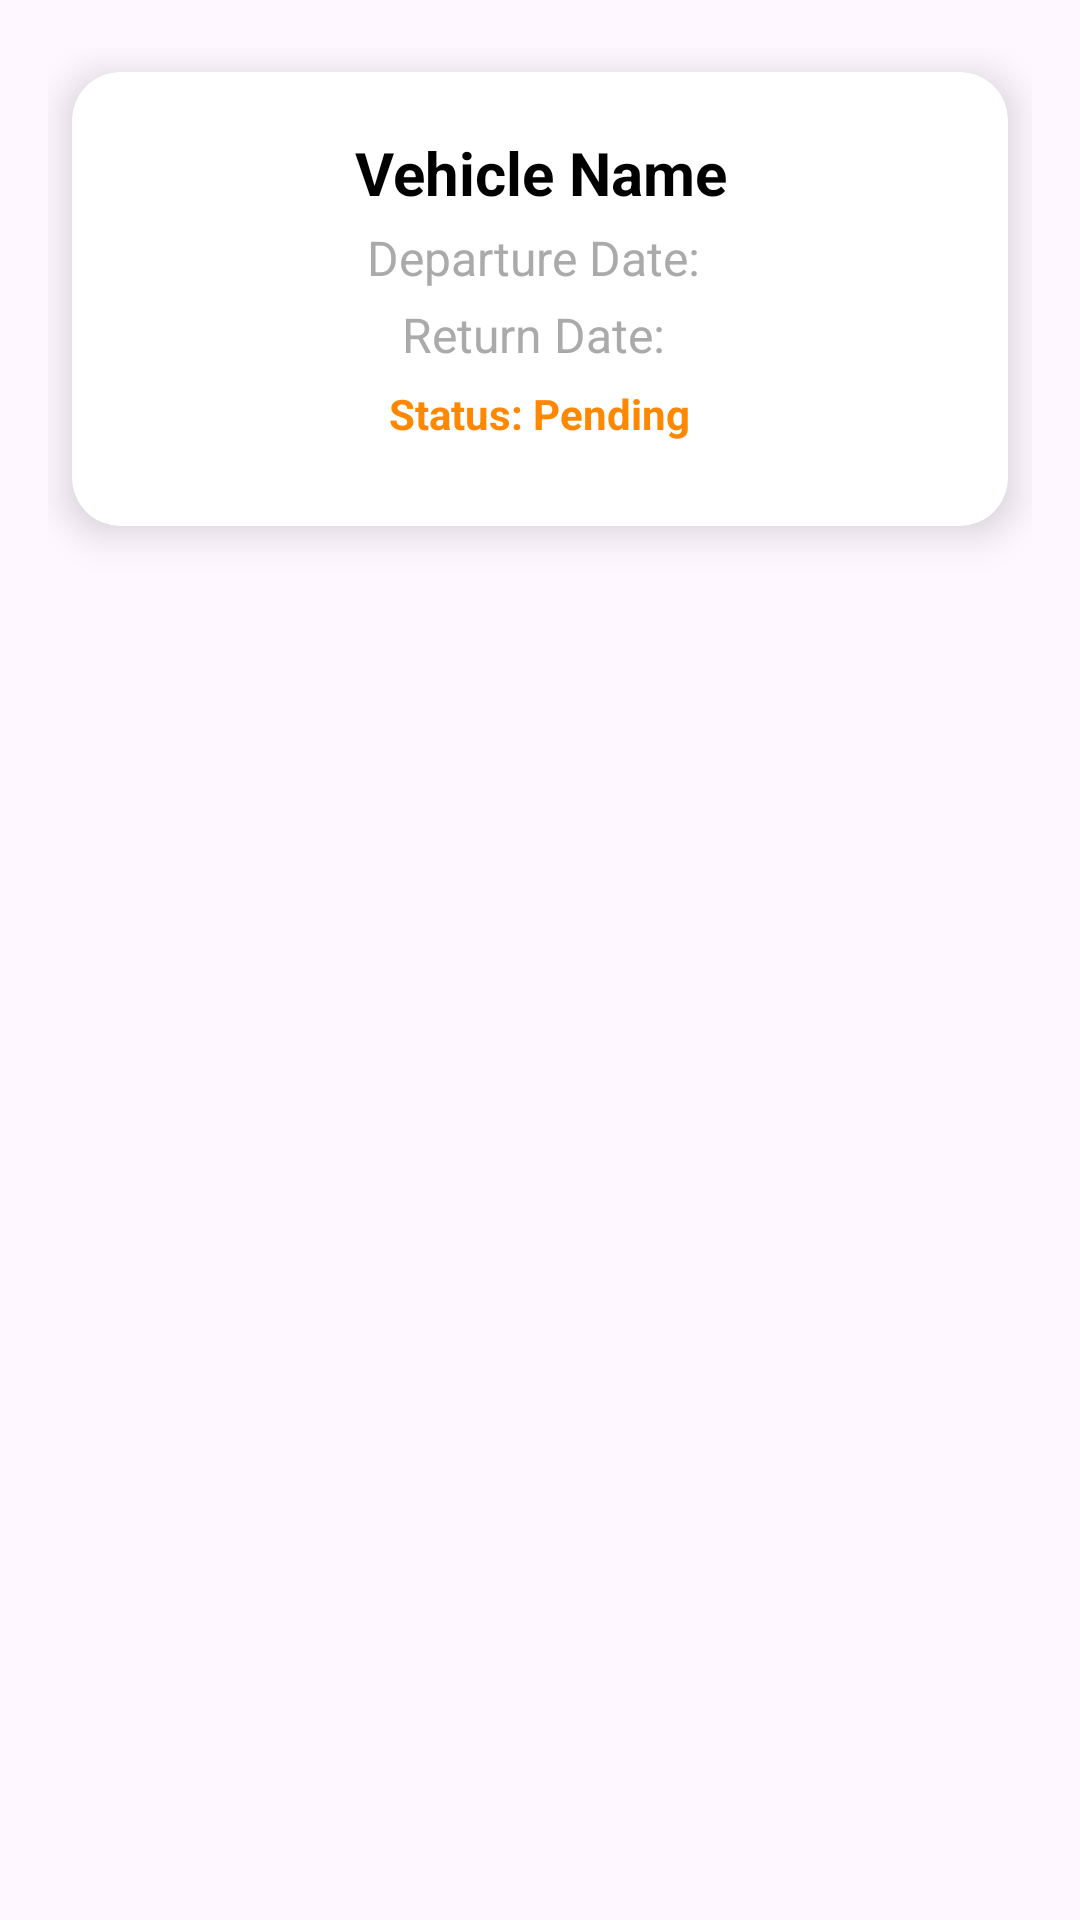

The Android layout XML behind this screen, and the referenced resources:
<!-- AndroidManifest.xml: application theme Theme.TravelEaseApp -->
<!-- res/layout/activity_user_vehicle_booking_adaptor.xml -->
<?xml version="1.0" encoding="utf-8"?>
<LinearLayout xmlns:android="http://schemas.android.com/apk/res/android"
    xmlns:app="http://schemas.android.com/apk/res-auto"
    xmlns:tools="http://schemas.android.com/tools"
    android:id="@+id/main"
    android:layout_width="match_parent"
    android:layout_height="match_parent"
    android:orientation="vertical"
    android:padding="16dp"
    tools:context=".ADAPTOR.UserVehicleBookingAdaptor">

    
    <androidx.cardview.widget.CardView
        android:layout_width="match_parent"
        android:layout_height="wrap_content"
        android:layout_margin="8dp"
        app:cardCornerRadius="16dp"
        app:cardElevation="8dp"
        android:background="@android:color/white">

        <LinearLayout
            android:layout_width="match_parent"
            android:layout_height="wrap_content"
            android:orientation="vertical"
            android:padding="20dp"
            android:gravity="center_horizontal">

            
            <TextView
                android:id="@+id/tvVehicleName"
                android:layout_width="wrap_content"
                android:layout_height="wrap_content"
                android:text="Vehicle Name"
                android:textSize="20sp"
                android:textStyle="bold"
                android:textColor="@android:color/black"
                android:paddingBottom="4dp"
                android:gravity="center" />

            
            <TextView
                android:id="@+id/tvDepartureDate"
                android:layout_width="wrap_content"
                android:layout_height="wrap_content"
                android:text="Departure Date: "
                android:textSize="16sp"
                android:textColor="@android:color/darker_gray"
                android:paddingBottom="4dp"
                android:gravity="center" />

            
            <TextView
                android:id="@+id/tvReturnDate"
                android:layout_width="wrap_content"
                android:layout_height="wrap_content"
                android:text="Return Date: "
                android:textSize="16sp"
                android:textColor="@android:color/darker_gray"
                android:paddingBottom="6dp"
                android:gravity="center" />

            
            <TextView
                android:id="@+id/tvBookingStatus"
                android:layout_width="wrap_content"
                android:layout_height="wrap_content"
                android:text="Status: Pending"
                android:textSize="14sp"
                android:textColor="@android:color/holo_orange_dark"
                android:textStyle="bold"
                android:paddingBottom="8dp"
                android:gravity="center" />

        </LinearLayout>

    </androidx.cardview.widget.CardView>

</LinearLayout>
<!-- resources referenced by this layout -->
<resources>
  <style name="Theme.TravelEaseApp" parent="Base.Theme.TravelEaseApp" />
  <style name="Base.Theme.TravelEaseApp" parent="Theme.Material3.DayNight.NoActionBar">
          
           <item name="colorPrimary">@color/green</item>
      </style>
  <color name="green">#325650</color>
</resources>
